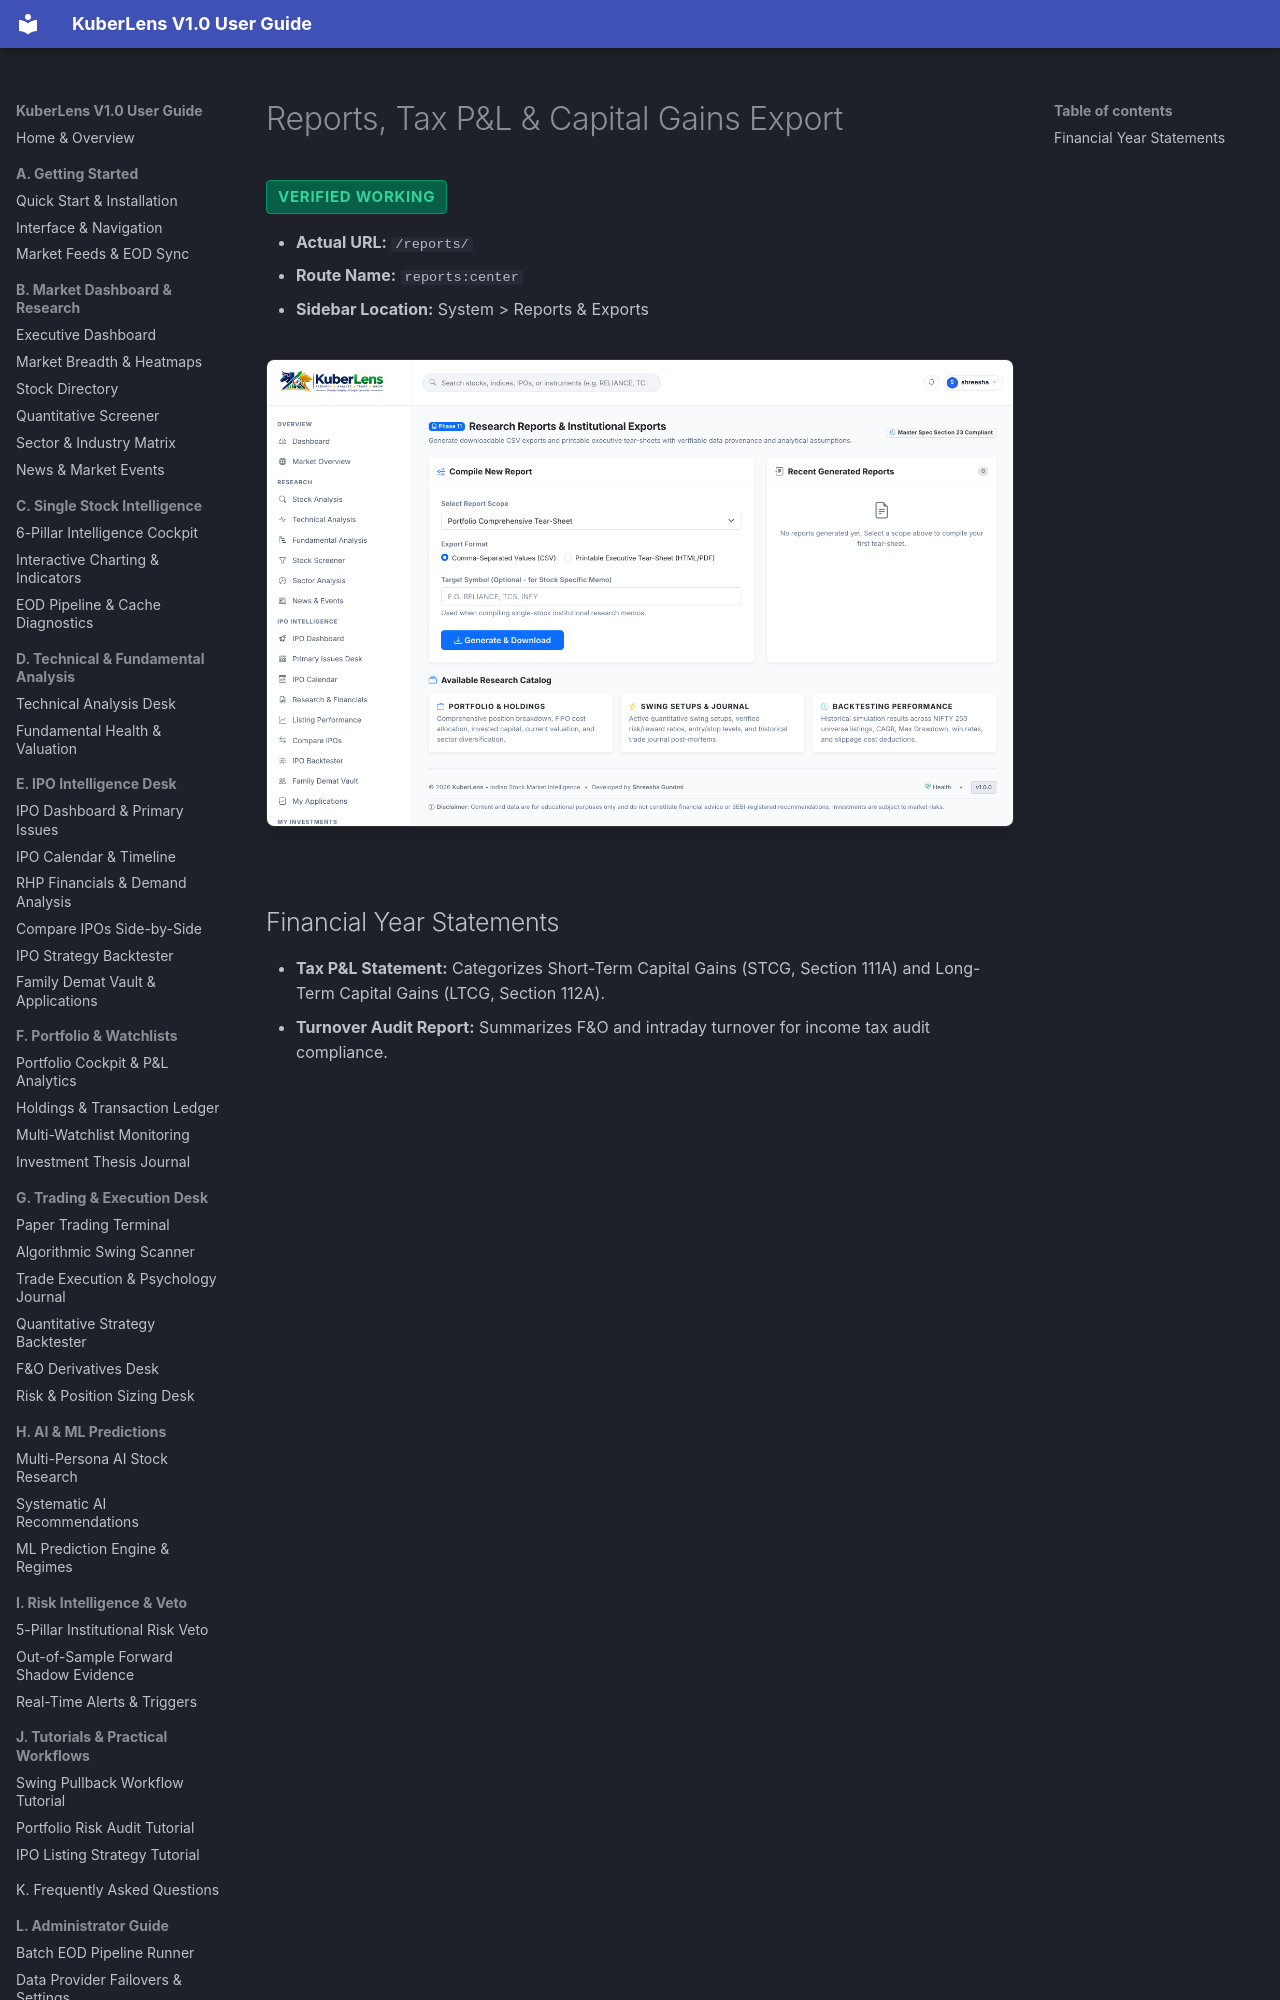

repository: Shreesha666/KuberLens · page: admin/reports-and-exports/index.html · generator: mkdocs

# Reports, Tax P&L & Capital Gains Export

<span class="badge-status badge-verified">Verified Working</span>

- **Actual URL:** `/reports/`
- **Route Name:** `reports:center`
- **Sidebar Location:** System > Reports & Exports

![Reports Center](../assets/screenshots/37_reports_exports.png)
